Run: headless pygame with SDL's dummy video driver; simulated clock (each Clock.tick advances the game by its frame time, no real sleeping); random seed 0; keys injected as events and as key.get_pressed() state; no mouse input.
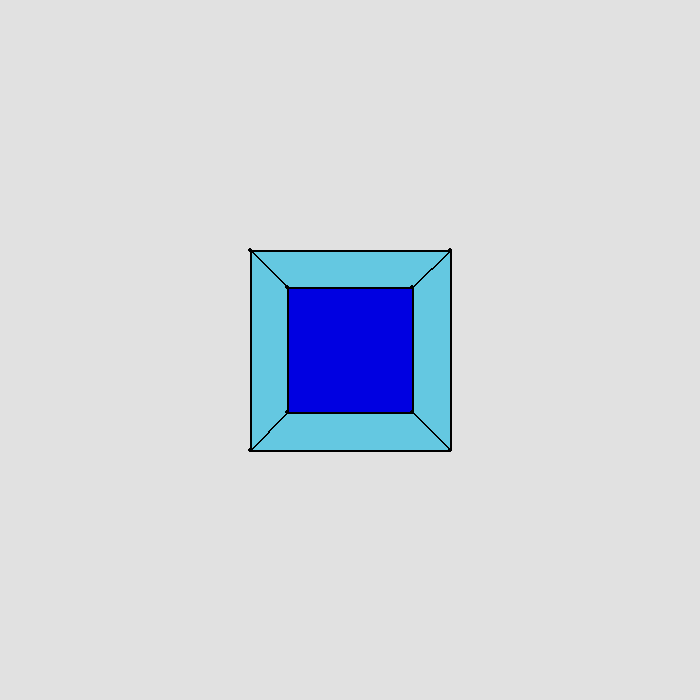
Frame 1 of 4 · flips 1–60 · no input
Frame 2 of 4 · flips 61–180 · tapped SPACE, RETURN · held RIGHT (→), D · screen unchanged from frame 1, image omitted
Frame 3 of 4 · flips 181–300 · held DOWN (↓), S · screen unchanged from frame 2, image omitted
Frame 4 of 4 · flips 301–420 · held LEFT (←), A, UP (↑), W · screen unchanged from frame 3, image omitted

The pygame program that drew these frames:

import pygame as pg
from math import cos, sin, radians
pg.init()


class Window:
    def __init__(self, sim_cube, win_dim):
        self.game_window = pg.display.set_mode(win_dim)
        self.is_running: bool = True
        self.cube = sim_cube
        self.cube.screen = self.get_window()
        self.cube.c_window = self
        pg.display.set_caption('3d Cube')

    def get_window(self):
        return self.game_window

    def handle_events(self):
        evs = pg.event.get()
        roll_pool = []
        k_pressed = True
        y_key_pressed = False
        for event in evs:
            if event.type == pg.QUIT:
                self.is_running = False
            elif event.type == pg.K_RIGHT:
                pass
            elif event.type == pg.MOUSEWHEEL:
                if y_key_pressed:
                    print("Y PRESSED")
                roll_pool.append(event)
                movement = 0
                pitch = 10 # degrees
                for roll in roll_pool:
                    movement += roll.y
                self.cube.rotate_y(movement * pitch)
                print(f"Number of rolls = {movement}")
            elif event.type == pg.KEYDOWN:
                # y-axis rotation
                if event.unicode == 'y':
                    y_key_pressed = True
            elif event.type == pg.KEYUP:
                if event.unicode == 'y':
                    y_key_pressed = False



class Cube:
    def __init__(self, dimensions, total_z_offset, win_dim: tuple):
        self.c_window = None
        self.screen = None
        self.win_dim = win_dim
        self.dimensions = dimensions
        self.total_z_offset = total_z_offset  # the z-distance between the two main faces
        assert (self.dimensions >= 40)  # 30 min size
        self.f_plane = []  # front
        self.b_plane = []  # back
        self.l_plane = []
        self.r_plane = []
        self.t_plane = []
        self.bt_plane = []
        self.cube_planes = None
        self.init_vert_s()
        assert (len(self.f_plane) > 1 and len(self.b_plane) > 1)
        self.vert_s = [self.f_plane, self.b_plane]
        self.edges = None
        self.init_edges()
        self.t_dis_y = 0
        self.f_count = 0
        assert (self.edges is not None and len(self.edges) > 1)

    def init_vert_s(self):
        p_part = self.dimensions // 2  # the placement of the vertices based from the size of the cube
        _off = self.win_dim[0] // 2
        z_o = self.total_z_offset
        self.f_plane = [
            Vert(x=p_part,
                 y=p_part,
                 z=0),  # top right front
            Vert(x=p_part,
                 y=(-p_part),
                 z=0),
            Vert(x=(-p_part),
                 y=(-p_part),
                 z=0),
            Vert(x=(-p_part),
                 y=p_part,
                 z=0)
        ]
        self.b_plane = [Vert(x=(point.original_x // z_o),
                             y=(point.original_y // z_o),
                             z=2) for point in self.f_plane]

        self.r_plane = [
            self.f_plane[0],  self.f_plane[1], self.b_plane[1], self.b_plane[0],
        ]
        self.l_plane = [
            self.f_plane[2], self.f_plane[3], self.b_plane[3], self.b_plane[2]
        ]
        self.t_plane = [
            self.f_plane[0], self.f_plane[3], self.b_plane[3], self.b_plane[0]
        ]
        self.bt_plane = [
            self.f_plane[1], self.f_plane[2], self.b_plane[2], self.b_plane[1]
        ]

    def init_edges(self):
        vert_pool = self.f_plane + self.b_plane
        edge_def = [[0, 1], [1, 2], [2, 3], [3, 0], [4, 5], [5, 6], [6, 7], [7, 4], [0, 4], [1, 5], [2, 6], [3, 7]]
        self.edges = [Edge(point_a=vert_pool[e[0]],
                           point_b=vert_pool[e[1]]
                           ) for e in edge_def]

        assert(self.edges is not None)
        assert(len(self.edges) == 12)

    def rotate_y(self, pitch):

        assert (pitch < 180)
        self.t_dis_y += pitch
        self.f_count += 1

        if self.f_count == 2:
            r = radians(self.t_dis_y)
            for point in self.f_plane + self.b_plane:
                point.c_X = round(point.original_x * cos(r) - point.original_y * sin(r), 5)
                point.c_Y = round(point.original_x * sin(r) + point.original_y * cos(r), 5)
                print("EX reached " + str(point))
            self.f_count = 0
            return

        r = radians(pitch)
        for point in self.f_plane + self.b_plane:
            point.c_X = round(point.c_X * cos(r) - point.c_Y * sin(r), 5)
            point.c_Y = round(point.c_X * sin(r) + point.c_Y * cos(r), 5)
            print(point)

    def render_cube(self):
        # render vertices then edges
        self.render_faces()
        self.render_edges()
        self.render_vertices()

    def render_edges(self):
        _off = self.win_dim[0] // 2
        for e in self.edges:
            e.render_edge(self.screen, _off)

    def render_vertices(self):
        vertices = self.f_plane + self.b_plane
        _off = self.win_dim[0] // 2
        # offset the cube to the centre
        for point in vertices:
            pg.draw.circle(
                self.screen,
                (0, 0, 0),
                (point.c_X + _off, point.c_Y + _off),
                2
            )

    def render_faces(self):

        _off = self.win_dim[0] // 2
        dims = [[fv.c_X + _off, fv.c_Y + _off] for fv in self.b_plane]
        # back face
        pg.draw.polygon(
            self.screen,
            (0, 0, 225),
            dims
        )

        all_edges = [
            self.l_plane,
            self.r_plane,
            self.t_plane,
            self.bt_plane
        ]
        for plane_v in all_edges:
            temp = [[fv.c_X + _off, fv.c_Y + _off] for fv in plane_v]
            pg.draw.polygon(
                self.screen,
                (100, 200, 225),
                temp
            )


class Vert:

    def __init__(self, x, y, z):
        self.original_x = x
        self.original_y = y
        self.original_z = z
        self.c_X = self.original_x
        self.c_Y = self.original_y
        self.c_Z = self.original_z

        assert (self.c_X == self.original_x)
        assert (self.c_Y == self.original_y)
        assert (self.c_Z == self.original_z)

    def __repr__(self):
        return f"{self.c_X}\t{self.c_Y}\t{self.c_Z}"

    def __str__(self):
        return f"{self.c_X}\t{self.c_Y}\t{self.c_Z}"


class Edge:

    def __init__(self, point_a, point_b):
        self.point_a = point_a
        self.point_b = point_b

    def __repr__(self):
        return f"from {self.point_a} to {self.point_b}"

    def __str__(self):
        return f"from {self.point_a} to {self.point_b}"

    def render_edge(self, screen, _off):
        pg.draw.line(screen, (0, 0, 0),
                     (self.point_a.c_X + _off, self.point_a.c_Y + _off),
                     (self.point_b.c_X + _off, self.point_b.c_Y + _off),
                     2)


window_dim = (700, 700)
cube = Cube(200, 1.6, window_dim)
sim_window = Window(cube, window_dim)
win = sim_window.get_window()
clock = pg.time.Clock()

while sim_window.is_running:
    clock.tick(100)
    win.fill((225, 225, 225))
    sim_window.handle_events()
    cube.render_cube()
    pg.display.flip()
